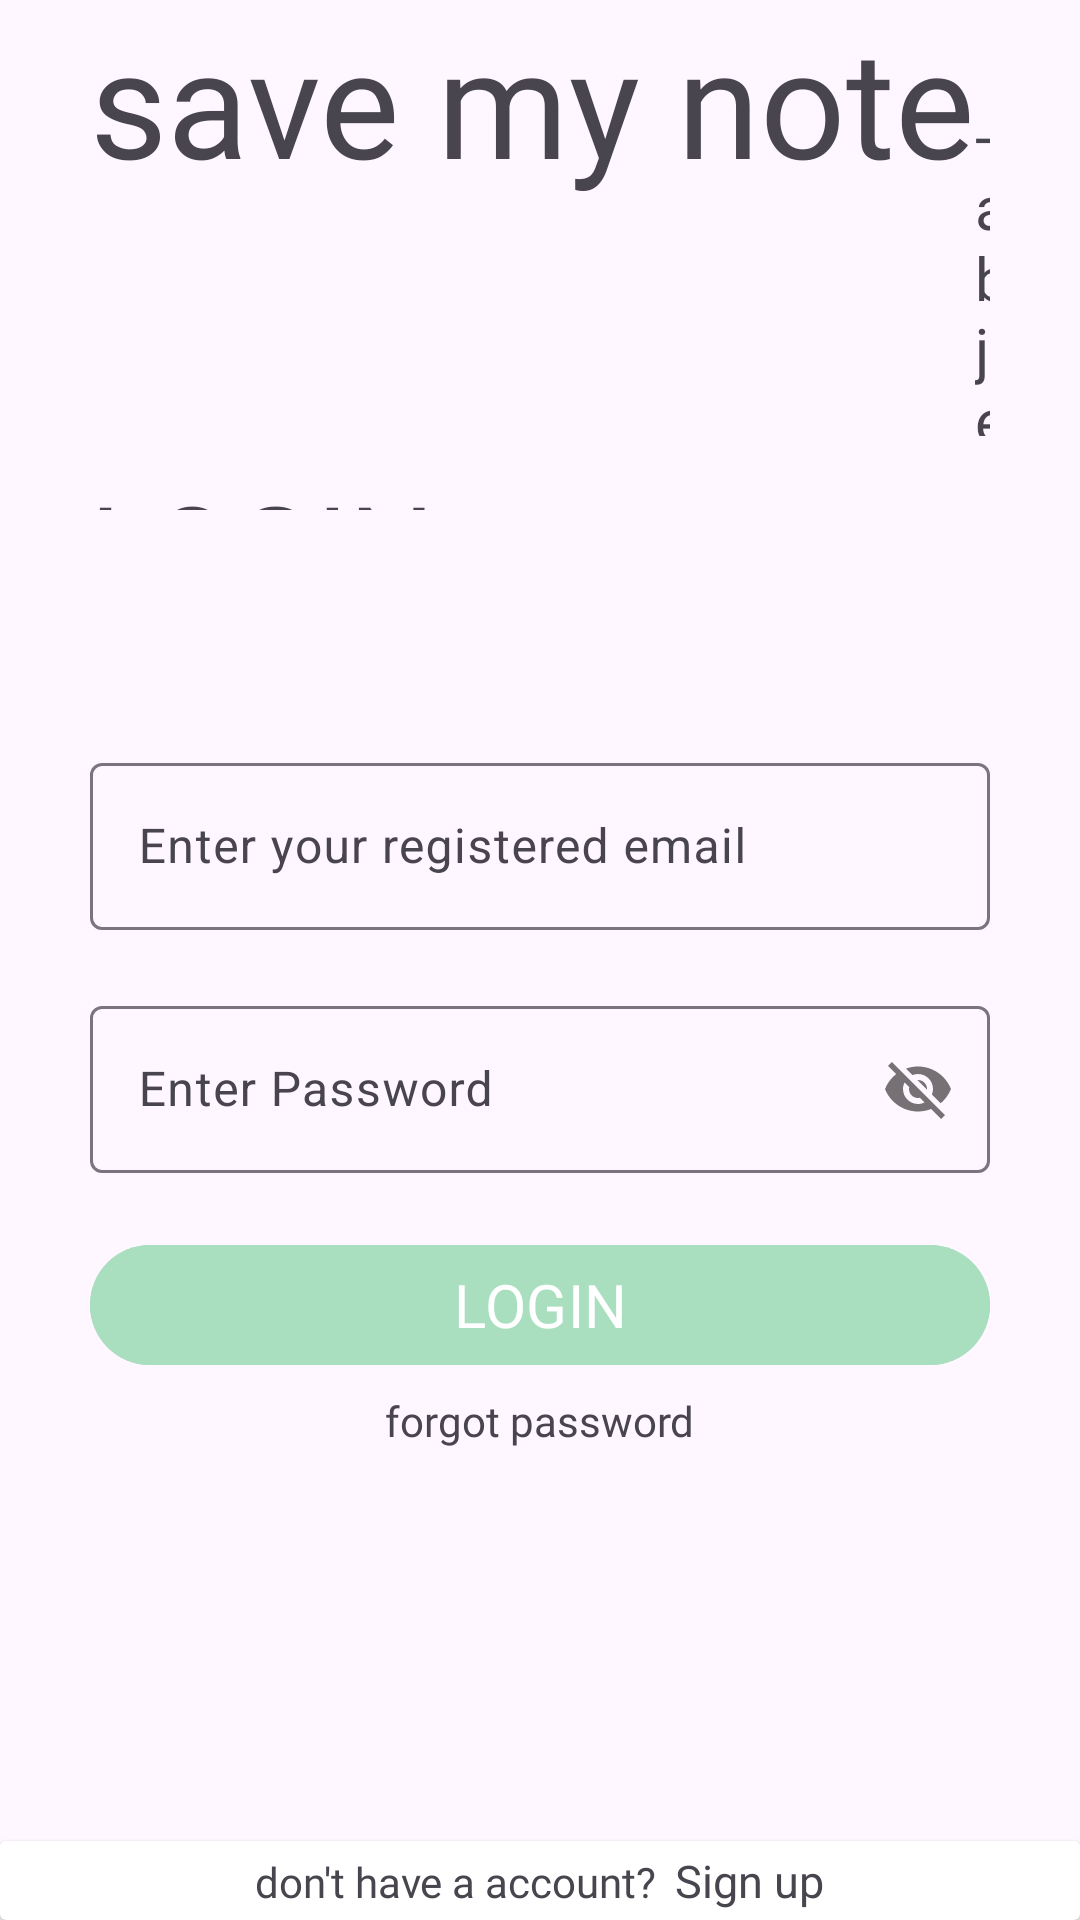

Reconstruct the res/layout file that produces this screen, plus the resources it refers to.
<!-- AndroidManifest.xml: application theme Theme.ItemDetection -->
<!-- res/layout/fragment_login.xml -->
<?xml version="1.0" encoding="utf-8"?>
<RelativeLayout xmlns:android="http://schemas.android.com/apk/res/android"
    xmlns:tools="http://schemas.android.com/tools"
    android:layout_width="match_parent"
    android:layout_height="match_parent"
    xmlns:app="http://schemas.android.com/apk/res-auto"
    tools:context=".fragment.LoginFragment">

    <ProgressBar
        android:layout_width="wrap_content"
        android:layout_height="wrap_content"
        android:id="@+id/progressBarLogin"
        android:layout_marginTop="10dp"
        android:layout_below="@id/forgetRelativeLayout"
        android:layout_centerHorizontal="true"
        android:visibility="invisible"/>

    <RelativeLayout
        android:layout_width="match_parent"
        android:layout_height="wrap_content"
        android:id="@+id/centerLine"
        android:layout_centerInParent="true">

    </RelativeLayout>

    <LinearLayout
        android:layout_width="match_parent"
        android:layout_height="wrap_content"
        android:layout_marginLeft="30dp"
        android:layout_marginRight="30dp"
        android:layout_above="@+id/centerLine"
        android:layout_marginBottom="150dp"
        android:orientation="vertical">
        <LinearLayout
            android:layout_width="wrap_content"
            android:layout_height="wrap_content"
            android:orientation="horizontal">

            <TextView
                android:layout_width="match_parent"
                android:layout_height="wrap_content"
                android:text="save my note"
                android:fontFamily="@font/baby"
                android:textSize="50dp">

            </TextView>
            <TextView
                android:layout_width="wrap_content"
                android:layout_height="wrap_content"
                android:text="-abjeet"
                android:textSize="20dp"
                android:fontFamily="@font/baby">

            </TextView>

        </LinearLayout>

        <TextView
            android:layout_width="wrap_content"
            android:layout_height="wrap_content"
            android:layout_marginTop="10dp"
            android:text="LOGIN to continue"
            android:fontFamily="@font/baby"
            android:textSize="40dp">

        </TextView>

    </LinearLayout>

    <com.google.android.material.textfield.TextInputLayout
        android:layout_width="match_parent"
        android:layout_height="wrap_content"
        android:id="@+id/email"
        android:layout_above="@+id/centerLine"
        android:layout_marginBottom="10dp"
        android:layout_marginLeft="30dp"
        android:layout_marginRight="30dp">

        <EditText
            android:layout_width="match_parent"
            android:layout_height="wrap_content"
            android:id="@+id/loginEmail"
            android:hint="Enter your registered email"
            android:inputType="textEmailAddress">

        </EditText>

    </com.google.android.material.textfield.TextInputLayout>

    <com.google.android.material.textfield.TextInputLayout
        android:layout_width="match_parent"
        android:layout_height="wrap_content"
        android:id="@+id/password"
        app:passwordToggleEnabled="true"
        android:layout_below="@id/centerLine"
        android:layout_marginTop="10dp"
        android:layout_marginLeft="30dp"
        android:layout_marginRight="30dp">

        <EditText
            android:layout_width="match_parent"
            android:layout_height="wrap_content"
            android:id="@+id/loginPassword"
            android:hint="Enter Password"
            android:inputType="textEmailAddress">

        </EditText>

    </com.google.android.material.textfield.TextInputLayout>

    <com.google.android.material.button.MaterialButton
        android:layout_width="match_parent"
        android:layout_height="wrap_content"
        android:id="@+id/LoginButton"
        android:layout_below="@id/password"
        android:layout_marginTop="20dp"
        android:layout_marginLeft="30dp"
        android:layout_marginRight="30dp"
        android:backgroundTint="@color/loginButton"
        android:text="LOGIN"
        android:textSize="20dp"
        android:fontFamily="@font/stopbuck">

    </com.google.android.material.button.MaterialButton>

    <RelativeLayout
        android:layout_width="match_parent"
        android:layout_height="wrap_content"
        android:layout_below="@id/LoginButton"
        android:id="@+id/forgetRelativeLayout"
        android:gravity="center">

        <TextView
            android:id="@+id/forgotPasswordButton"
            android:layout_marginTop="5dp"
            android:layout_width="wrap_content"
            android:layout_height="wrap_content"
            android:text="forgot password"
            android:fontFamily="@font/stopbuck">

        </TextView>

    </RelativeLayout>

    <androidx.cardview.widget.CardView
        android:layout_width="match_parent"
        android:layout_height="wrap_content"
        android:layout_alignParentBottom="true">
        <LinearLayout
            android:id="@+id/SignUPWindowClick"
            android:layout_width="wrap_content"
            android:layout_height="wrap_content"
            android:layout_gravity="center">

            <TextView
                android:layout_width="wrap_content"
                android:layout_height="wrap_content"
                android:text="don't have a account?"
                android:fontFamily="@font/stopbuck"
                android:padding="3dp"/>

            <TextView
                android:layout_width="wrap_content"
                android:layout_height="wrap_content"
                android:text="Sign up"
                android:textSize="15dp"
                tools:ignore="TextSizeCheck"
                android:padding="3dp"/>

        </LinearLayout>


    </androidx.cardview.widget.CardView>

</RelativeLayout>
<!-- resources referenced by this layout -->
<resources>
  <color name="loginButton">#A9DFBF</color>
  <style name="Theme.ItemDetection" parent="Base.Theme.ItemDetection" />
  <style name="Base.Theme.ItemDetection" parent="Theme.Material3.DayNight.NoActionBar">
          
          
      </style>
</resources>
